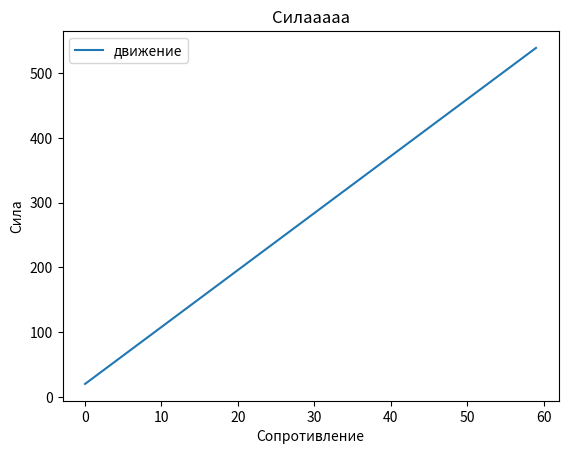

The matplotlib source for this figure:
import numpy as np
from scipy.integrate import odeint
import matplotlib.pyplot as plt

t = np.arange(0, 60, 1)

def mat_function(s, t):
    d = g - (y / m  * v **2)
    return d

g = 10
m = 100
v = 20
y = 0.300

d_t = odeint(mat_function, v, t)

plt.plot(t, d_t[:, 0],label='движение')
plt.xlabel('Сопротивление')
plt.ylabel('Сила')
plt.title('Cилааааа')
plt.legend()
 
plt.savefig('mat_tozka.png')

